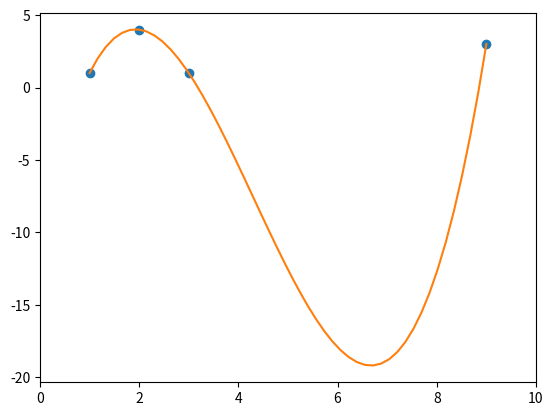

Source code (Python):
import numpy as np
import matplotlib.pyplot as plt

points = np.array([(1, 1), (2, 4), (3, 1), (9, 3)])
# get x and y vectors
x = points[:,0]
y = points[:,1]

# calculate polynomial
z = np.polyfit(x, y, 3)
f = np.poly1d(z)

# calculate new x's and y's
x_new = np.linspace(x[0], x[-1], 50)
y_new = f(x_new)

plt.plot(x,y,'o', x_new, y_new)
plt.xlim([x[0]-1, x[-1] + 1 ])
plt.show()
